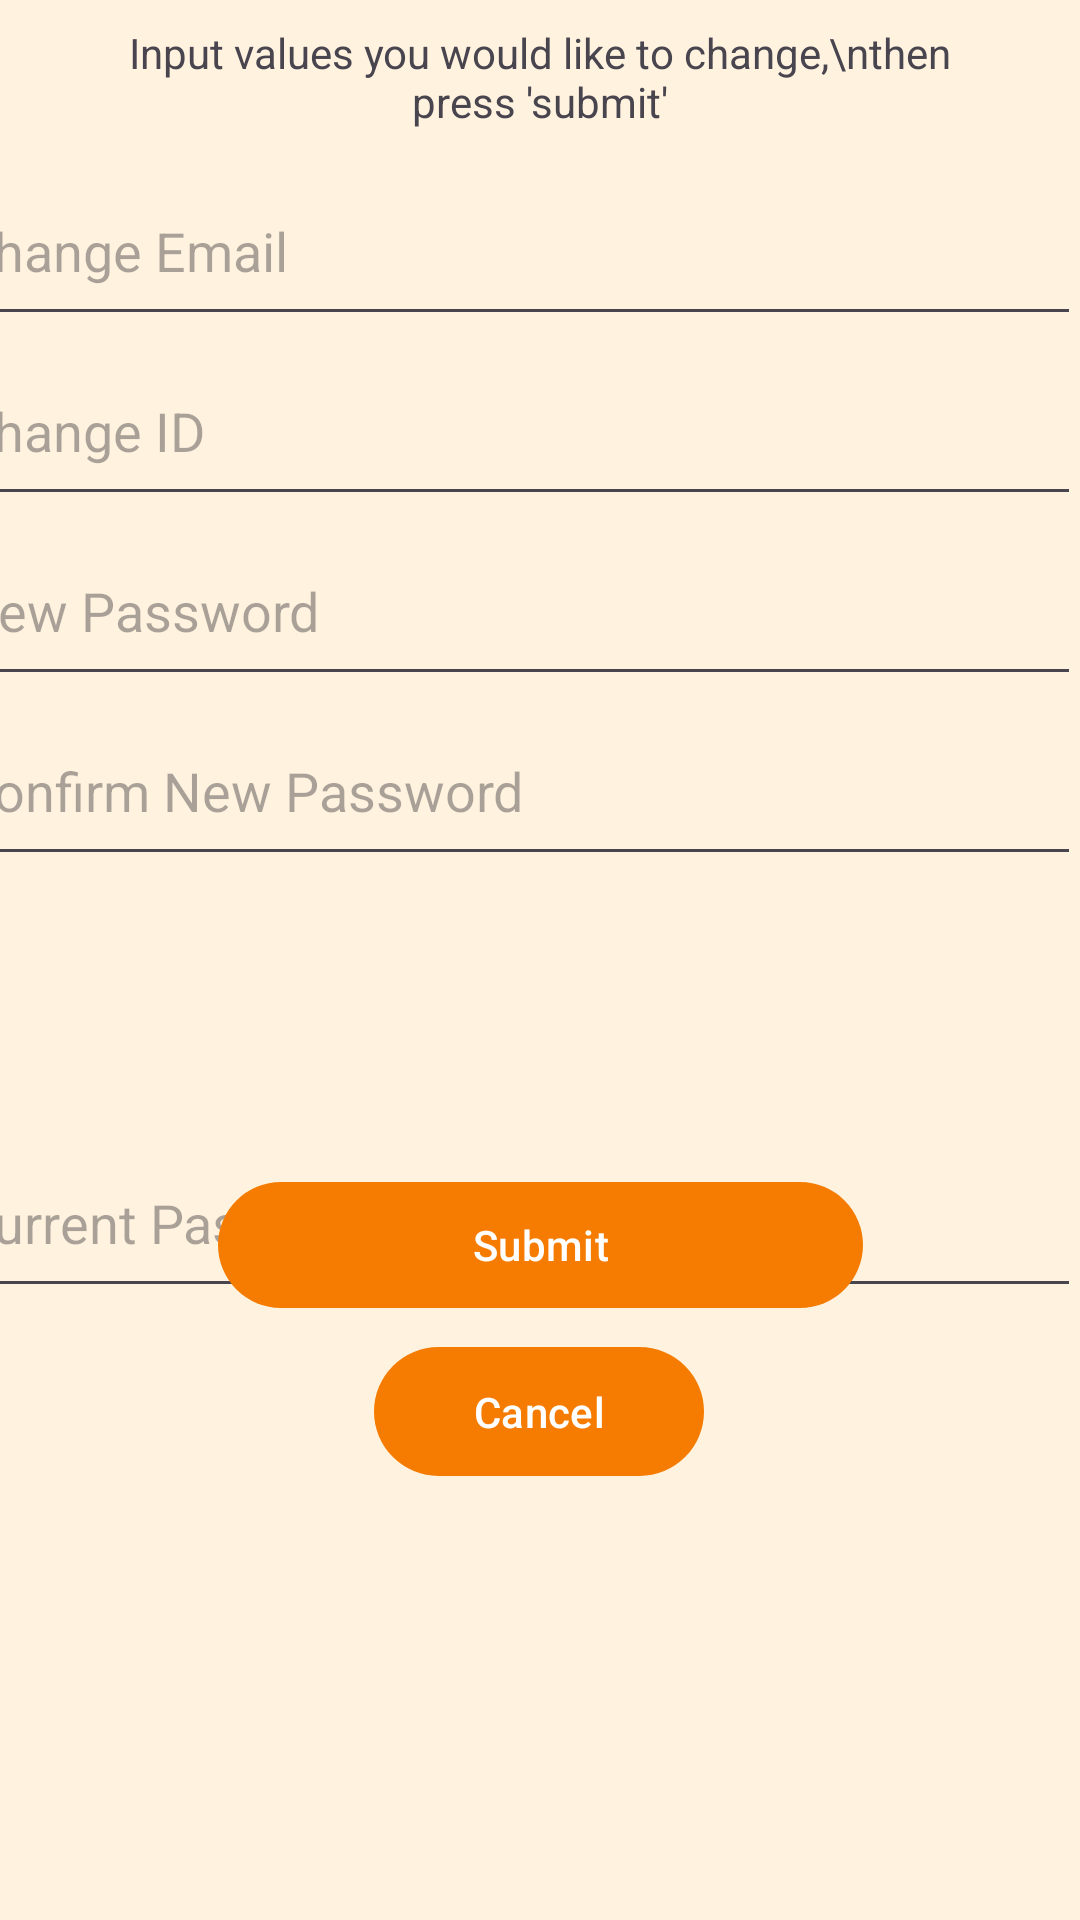

Reconstruct the res/layout file that produces this screen, plus the resources it refers to.
<!-- AndroidManifest.xml: application theme Theme.FixCSProject -->
<!-- res/layout/employeeaccountedit.xml -->
<?xml version="1.0" encoding="utf-8"?>
<androidx.constraintlayout.widget.ConstraintLayout xmlns:android="http://schemas.android.com/apk/res/android"
    android:layout_width="match_parent"
    android:layout_height="match_parent"
    xmlns:app="http://schemas.android.com/apk/res-auto"
    xmlns:tools="http://schemas.android.com/tools"
    android:id="@+id/container"
    android:paddingLeft="@dimen/activity_horizontal_margin"
    android:paddingTop="@dimen/activity_vertical_margin"
    android:paddingRight="@dimen/activity_horizontal_margin"
    android:paddingBottom="@dimen/activity_vertical_margin"
    tools:context="com.example.fixcsproject.ui.login.EmployeeAccountEditActivity">

    <EditText
        android:id="@+id/employeeidchange"
        android:layout_width="378dp"
        android:layout_height="60dp"
        android:layout_marginTop="112dp"
        android:hint="Change ID"
        android:inputType="textEmailAddress"
        android:selectAllOnFocus="true"
        app:layout_constraintEnd_toEndOf="parent"
        app:layout_constraintHorizontal_bias="1.0"
        app:layout_constraintStart_toStartOf="parent"
        app:layout_constraintTop_toTopOf="parent" />

    <EditText
        android:id="@+id/registerpasswordchange"
        android:layout_width="378dp"
        android:layout_height="60dp"
        android:layout_marginTop="172dp"
        android:hint="New Password"
        android:selectAllOnFocus="true"
        android:inputType="textPassword"
        app:layout_constraintEnd_toEndOf="parent"
        app:layout_constraintHorizontal_bias="1.0"
        app:layout_constraintStart_toStartOf="parent"
        app:layout_constraintTop_toTopOf="parent" />

    <EditText
        android:id="@+id/currentpassword"
        android:layout_width="378dp"
        android:layout_height="60dp"
        android:layout_marginTop="376dp"
        android:hint="Current Password"
        android:selectAllOnFocus="true"
        android:inputType="textPassword"
        app:layout_constraintEnd_toEndOf="parent"
        app:layout_constraintHorizontal_bias="1.0"
        app:layout_constraintStart_toStartOf="parent"
        app:layout_constraintTop_toTopOf="parent" />

    <EditText
        android:id="@+id/registerpasswordchangeconfirm"
        android:layout_width="378dp"
        android:layout_height="60dp"
        android:layout_marginTop="232dp"
        android:hint="Confirm New Password"
        android:selectAllOnFocus="true"
        android:inputType="textPassword"
        app:layout_constraintEnd_toEndOf="parent"
        app:layout_constraintHorizontal_bias="1.0"
        app:layout_constraintStart_toStartOf="parent"
        app:layout_constraintTop_toTopOf="parent" />

    <EditText
        android:id="@+id/employeeemailchange"
        android:layout_width="378dp"
        android:layout_height="60dp"
        android:layout_marginTop="52dp"
        android:hint="Change Email"
        android:inputType="textEmailAddress"
        android:selectAllOnFocus="true"
        app:layout_constraintEnd_toEndOf="parent"
        app:layout_constraintHorizontal_bias="1.0"
        app:layout_constraintStart_toStartOf="parent"
        app:layout_constraintTop_toTopOf="parent" />

    <com.google.android.material.button.MaterialButton
        android:id="@+id/submitemployeeinfochange"
        android:layout_width="215dp"
        android:layout_height="50dp"
        android:layout_gravity="start"
        android:layout_marginBottom="200dp"
        android:text="Submit"
        app:layout_constraintBottom_toBottomOf="parent"
        app:layout_constraintEnd_toEndOf="parent"
        app:layout_constraintStart_toStartOf="parent" />

    <com.google.android.material.button.MaterialButton
        android:id="@+id/cancelemployeeinfochange"
        android:layout_width="110dp"
        android:layout_height="51dp"
        android:layout_gravity="start"
        android:layout_marginBottom="144dp"
        android:text="Cancel"
        app:layout_constraintBottom_toBottomOf="parent"
        app:layout_constraintEnd_toEndOf="parent"
        app:layout_constraintHorizontal_bias="0.498"
        app:layout_constraintStart_toStartOf="parent" />

    <TextView
        android:id="@+id/EmployeeChangeInfoReminder"
        android:layout_width="278dp"
        android:layout_height="44dp"
        android:text="Input values you would like to change,\nthen press 'submit'"
        android:textAlignment="center"
        app:layout_constraintBottom_toTopOf="@+id/employeeemailchange"
        app:layout_constraintEnd_toEndOf="parent"
        app:layout_constraintHorizontal_bias="0.495"
        app:layout_constraintStart_toStartOf="parent" />

    <TextView
        android:id="@+id/wrongpasswordemployee"
        android:layout_width="278dp"
        android:layout_height="44dp"
        android:layout_marginEnd="48dp"
        android:text=""
        android:textAlignment="center"
        app:layout_constraintEnd_toEndOf="parent"
        app:layout_constraintTop_toBottomOf="@id/registerpasswordchangeconfirm"
        tools:layout_editor_absoluteY="308dp" />


</androidx.constraintlayout.widget.ConstraintLayout>
<!-- resources referenced by this layout -->
<resources>
  <style name="Theme.FixCSProject" parent="Theme.Material3.DayNight.NoActionBar" />
</resources>
